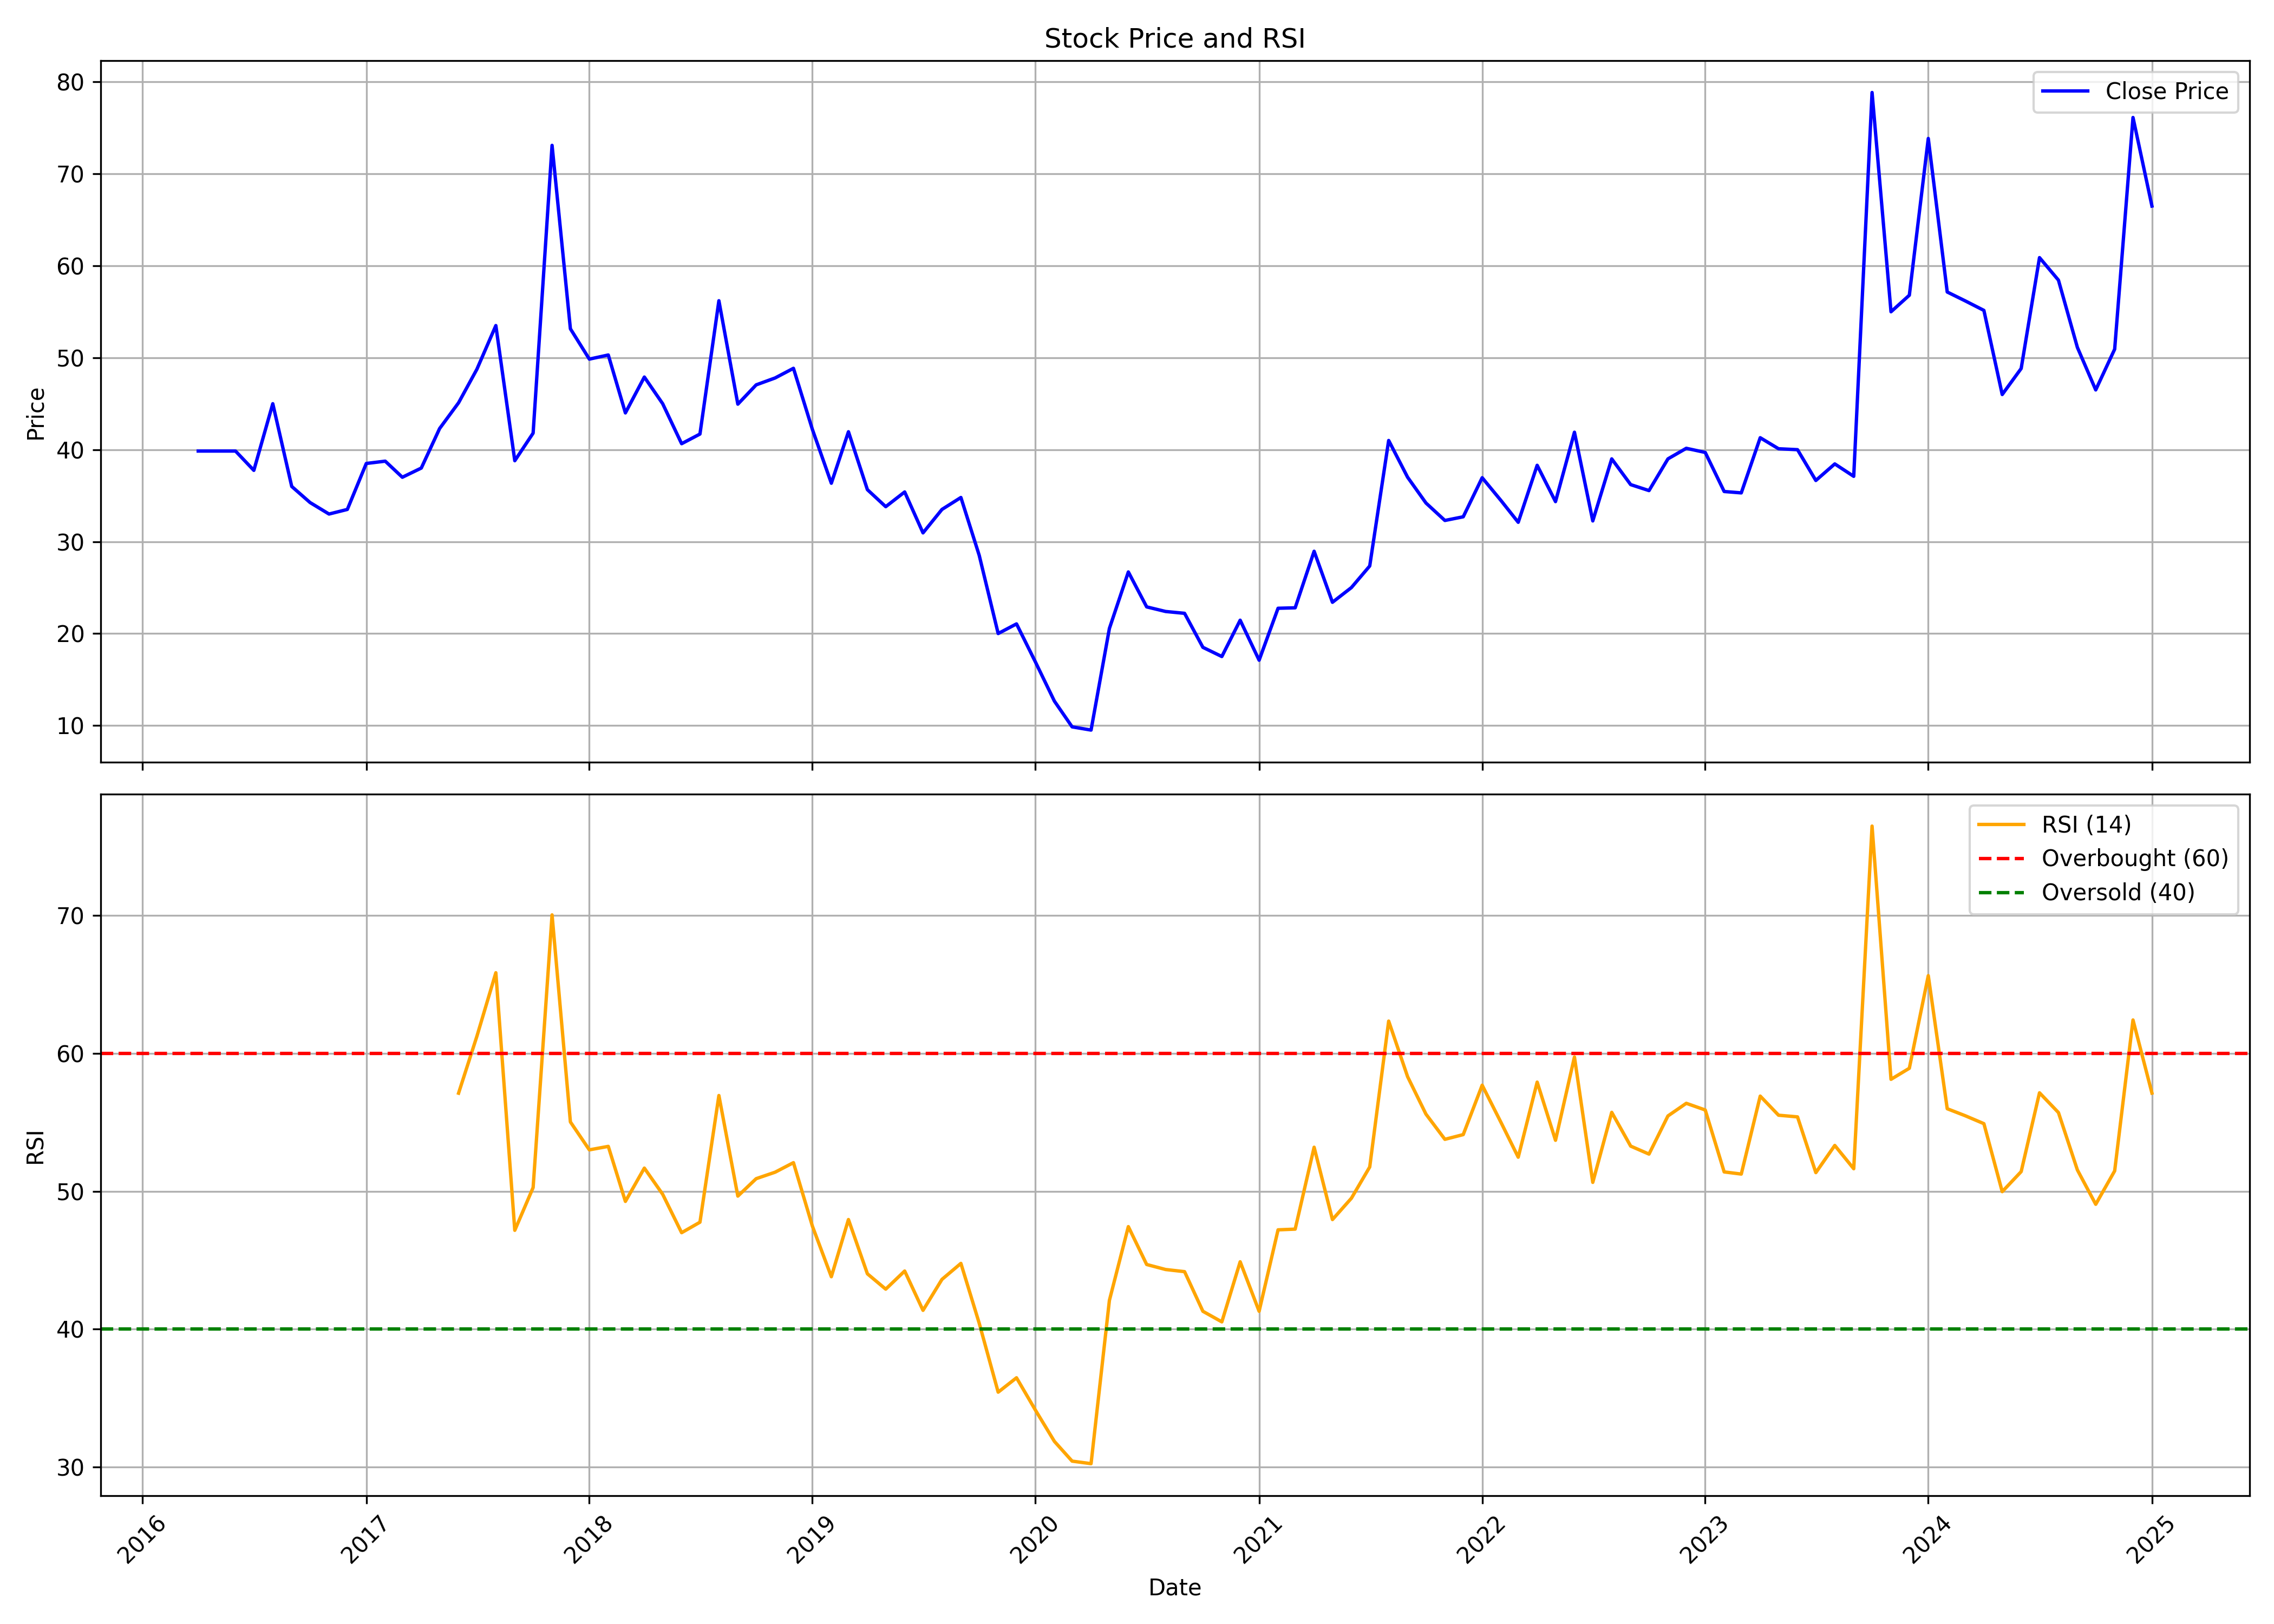

Source data for this figure (header and first rows):
, Unnamed: 0.1, Unnamed: 0, date, symbol, open, high, low, close, volume, rsi
0, 0, 0, 2016-04-01, NKIND, 39.85, 39.85, 39.85, 39.85, 0, 
1, 1, 1, 2016-05-01, NKIND, 39.85, 39.85, 39.85, 39.85, 0, 
2, 2, 2, 2016-06-01, NKIND, 39.85, 39.85, 39.85, 39.85, 2, 
3, 3, 3, 2016-07-01, NKIND, 39.85, 39.85, 28.0, 37.75, 28998, 
4, 4, 4, 2016-08-01, NKIND, 36.0, 47.0, 33.25, 45.0, 15961, 
5, 5, 5, 2016-09-01, NKIND, 45.5, 45.5, 36.0, 36.0, 59745, 
6, 6, 6, 2016-10-01, NKIND, 35.55, 35.55, 34.0, 34.25, 5301, 
7, 7, 7, 2016-11-01, NKIND, 34.25, 34.25, 32.55, 33.0, 1501, 
8, 8, 8, 2016-12-01, NKIND, 32.5, 36.0, 32.5, 33.5, 10142, 
9, 9, 9, 2017-01-01, NKIND, 33.5, 41.25, 33.5, 38.5, 6844, 
10, 10, 10, 2017-02-01, NKIND, 38.75, 39.35, 35.65, 38.75, 2416, 
11, 11, 11, 2017-03-01, NKIND, 38.75, 40.5, 36.0, 37.0, 4870, 
12, 12, 12, 2017-04-01, NKIND, 37.0, 39.0, 34.5, 38.0, 4381, 
13, 13, 13, 2017-05-01, NKIND, 38.0, 45.0, 37.0, 42.3, 21469, 
14, 14, 14, 2017-06-01, NKIND, 42.05, 46.0, 38.85, 45.1, 11431, 57.1
15, 15, 15, 2017-07-01, NKIND, 50.1, 53.2, 43.0, 48.75, 9264, 61.23
16, 16, 16, 2017-08-01, NKIND, 49.75, 57.0, 42.75, 53.5, 22444, 65.83
17, 17, 17, 2017-09-01, NKIND, 53.5, 53.9, 36.0, 38.8, 49746, 47.17
18, 18, 18, 2017-10-01, NKIND, 38.8, 48.0, 35.25, 41.8, 16814, 50.27
19, 19, 19, 2017-11-01, NKIND, 41.5, 84.9, 32.5, 73.1, 410293, 70.02
20, 20, 20, 2017-12-01, NKIND, 69.45, 69.45, 43.95, 53.15, 66349, 55.02
21, 21, 21, 2018-01-01, NKIND, 51.0, 60.45, 46.2, 49.85, 41960, 53
22, 22, 22, 2018-02-01, NKIND, 47.55, 53.2, 43.0, 50.3, 29902, 53.25
23, 23, 23, 2018-03-01, NKIND, 50.0, 51.95, 44.0, 44.0, 63377, 49.26
24, 24, 24, 2018-04-01, NKIND, 46.0, 55.0, 44.65, 47.9, 70003, 51.67
25, 25, 25, 2018-05-01, NKIND, 47.9, 49.75, 40.2, 45.0, 63985, 49.78
26, 26, 26, 2018-06-01, NKIND, 49.0, 50.0, 39.0, 40.65, 70882, 46.99
27, 27, 27, 2018-07-01, NKIND, 40.2, 53.7, 38.8, 41.7, 44086, 47.75
28, 28, 28, 2018-08-01, NKIND, 44.45, 65.55, 34.1, 56.2, 222922, 56.93
29, 29, 29, 2018-09-01, NKIND, 55.0, 59.95, 40.7, 44.95, 98121, 49.65
30, 30, 30, 2018-10-01, NKIND, 44.0, 54.0, 41.5, 47.05, 47254, 50.91
31, 31, 31, 2018-11-01, NKIND, 49.0, 53.0, 44.1, 47.8, 35702, 51.38
32, 32, 32, 2018-12-01, NKIND, 45.8, 52.0, 42.55, 48.85, 30764, 52.07
33, 33, 33, 2019-01-01, NKIND, 48.5, 54.0, 42.1, 42.2, 23941, 47.47
34, 34, 34, 2019-02-01, NKIND, 43.9, 45.5, 32.25, 36.35, 25978, 43.8
35, 35, 35, 2019-03-01, NKIND, 38.8, 52.6, 37.55, 41.95, 160535, 47.95
36, 36, 36, 2019-04-01, NKIND, 39.75, 41.9, 32.05, 35.65, 38047, 44.02
37, 37, 37, 2019-05-01, NKIND, 35.65, 37.9, 30.25, 33.8, 23146, 42.9
38, 38, 38, 2019-06-01, NKIND, 33.15, 57.4, 31.0, 35.4, 236586, 44.22
39, 39, 39, 2019-07-01, NKIND, 33.65, 37.4, 30.95, 30.95, 4473, 41.37
40, 40, 40, 2019-08-01, NKIND, 30.95, 35.5, 26.05, 33.5, 8840, 43.61
41, 41, 41, 2019-09-01, NKIND, 33.5, 36.65, 31.0, 34.8, 4368, 44.77
42, 42, 42, 2019-10-01, NKIND, 34.8, 34.8, 28.15, 28.5, 11584, 40.43
43, 43, 43, 2019-11-01, NKIND, 28.5, 28.6, 18.1, 20.0, 5727, 35.44
44, 44, 44, 2019-12-01, NKIND, 19.0, 21.1, 15.6, 21.05, 1000, 36.48
45, 45, 45, 2020-01-01, NKIND, 21.05, 26.8, 16.9, 16.9, 11251, 34.13
46, 46, 46, 2020-02-01, NKIND, 16.2, 17.7, 12.65, 12.65, 7616, 31.87
47, 47, 47, 2020-03-01, NKIND, 12.65, 12.65, 9.85, 9.85, 5948, 30.44
48, 48, 48, 2020-04-01, NKIND, 9.6, 10.55, 7.9, 9.5, 70675, 30.26
49, 49, 49, 2020-05-01, NKIND, 9.5, 20.55, 9.05, 20.55, 28956, 42.09
50, 50, 50, 2020-06-01, NKIND, 20.55, 29.5, 20.0, 26.7, 67988, 47.43
51, 51, 51, 2020-07-01, NKIND, 28.0, 28.35, 22.9, 22.9, 24551, 44.69
52, 52, 52, 2020-08-01, NKIND, 22.9, 25.05, 20.75, 22.4, 13968, 44.33
53, 53, 53, 2020-09-01, NKIND, 21.3, 22.5, 17.95, 22.2, 14899, 44.17
54, 54, 54, 2020-10-01, NKIND, 23.0, 24.15, 17.3, 18.5, 25784, 41.3
55, 55, 55, 2020-11-01, NKIND, 18.8, 19.8, 16.5, 17.5, 19168, 40.53
56, 56, 56, 2020-12-01, NKIND, 17.55, 24.2, 16.55, 21.45, 77360, 44.89
57, 57, 57, 2021-01-01, NKIND, 21.45, 22.05, 16.25, 17.1, 15874, 41.3
58, 58, 58, 2021-02-01, NKIND, 17.25, 22.75, 16.2, 22.75, 31510, 47.2
59, 59, 59, 2021-03-01, NKIND, 24.95, 26.15, 20.1, 22.8, 66186, 47.25
... 46 more rows
